Run: headless pygame with SDL's dummy video driver; simulated clock (each Clock.tick advances the game by its frame time, no real sleeping); random seed 0; keys injected as events and as key.get_pressed() state; no mouse input.
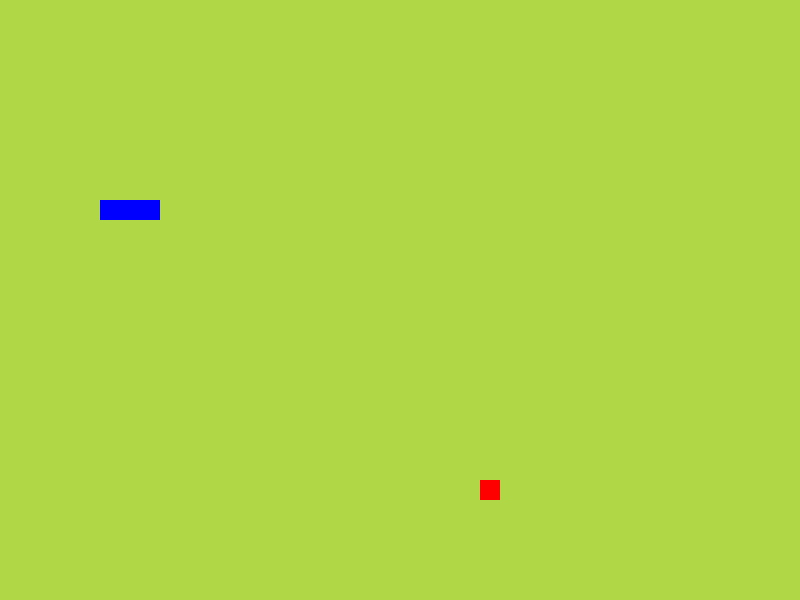
Frame 1 of 4 · flips 1–60 · no input
Frame 2 of 4 · flips 61–180 · tapped SPACE, RETURN · held RIGHT (→), D · screen unchanged from frame 1, image omitted
Frame 3 of 4 · flips 181–300 · held DOWN (↓), S · screen unchanged from frame 2, image omitted
Frame 4 of 4 · flips 301–420 · held LEFT (←), A, UP (↑), W · screen unchanged from frame 3, image omitted

The pygame program that drew these frames:

import pygame
from pygame.math import Vector2, Vector3
import random

pygame.init()

cell_num = 40
cell_size = 20
window = pygame.display.set_mode((cell_num * cell_size, (cell_num - 10) * cell_size))
clock = pygame.time.Clock()


class Snake:
    def __init__(self):
        self.body = [Vector2(5, 10), Vector2(6, 10), Vector2(7, 10)]
        self.direction = Vector2(1, 0)
        self.new_block = False

    def draw(self):
        for block in self.body:
            x_pos = block.x * cell_size
            y_pos = block.y * cell_size
            snake_rect = pygame.Rect(x_pos, y_pos, cell_size, cell_size)
            pygame.draw.rect(window, (0, 0, 255), snake_rect)

    def move_snake(self):
        if self.new_block:
            body_copy = self.body[:]
            body_copy.insert(0, body_copy[0] + self.direction)
            self.body = body_copy[:]
            self.new_block = False
        else:
            body_copy = self.body[:-1]
            body_copy.insert(0, body_copy[0] + self.direction)
            self.body = body_copy[:]

    def add_block(self):
        self.new_block = True


class Fruit:
    def __init__(self):
        self.random()

    def draw_fruit(self):
        fruit_rect = pygame.Rect(self.x * cell_size, self.y * cell_size, cell_size, cell_size)
        pygame.draw.rect(window, (255, 0, 0), fruit_rect)

    def random(self):
        self.x = random.randint(0, cell_num)
        self.y = random.randint(0, cell_num - 11)
        self.pos = Vector2(self.x, self.y)


class Main:
    def __init__(self):
        self.snake = Snake()
        self.fruit = Fruit()

    def update(self):
        self.snake.move_snake()
        self.check_collision()

    def draw_elements(self):
        self.fruit.draw_fruit()
        self.snake.draw()

    def check_collision(self):
        if self.fruit.pos == self.snake.body[0]:
            self.fruit.random()
            self.snake.add_block()


SCREEN_UPDATE = pygame.USEREVENT
pygame.time.set_timer(SCREEN_UPDATE, 150)

main_game = Main()

running = True
while running:
    for event in pygame.event.get():
        if event.type == pygame.QUIT:
            running = False
        if event.type == SCREEN_UPDATE:
            main_game.update()
        if event.type == pygame.KEYDOWN:
            if event.key == pygame.K_UP:
                main_game.snake.direction = Vector2(0, -1)
            if event.key == pygame.K_DOWN:
                main_game.snake.direction = Vector2(0, 1)
            if event.key == pygame.K_LEFT:
                main_game.snake.direction = Vector2(-1, 0)
            if event.key == pygame.K_RIGHT:
                main_game.snake.direction = Vector2(1, 0)

    window.fill((175, 215, 70))

    main_game.draw_elements()

    clock.tick(60)
    pygame.display.update()
